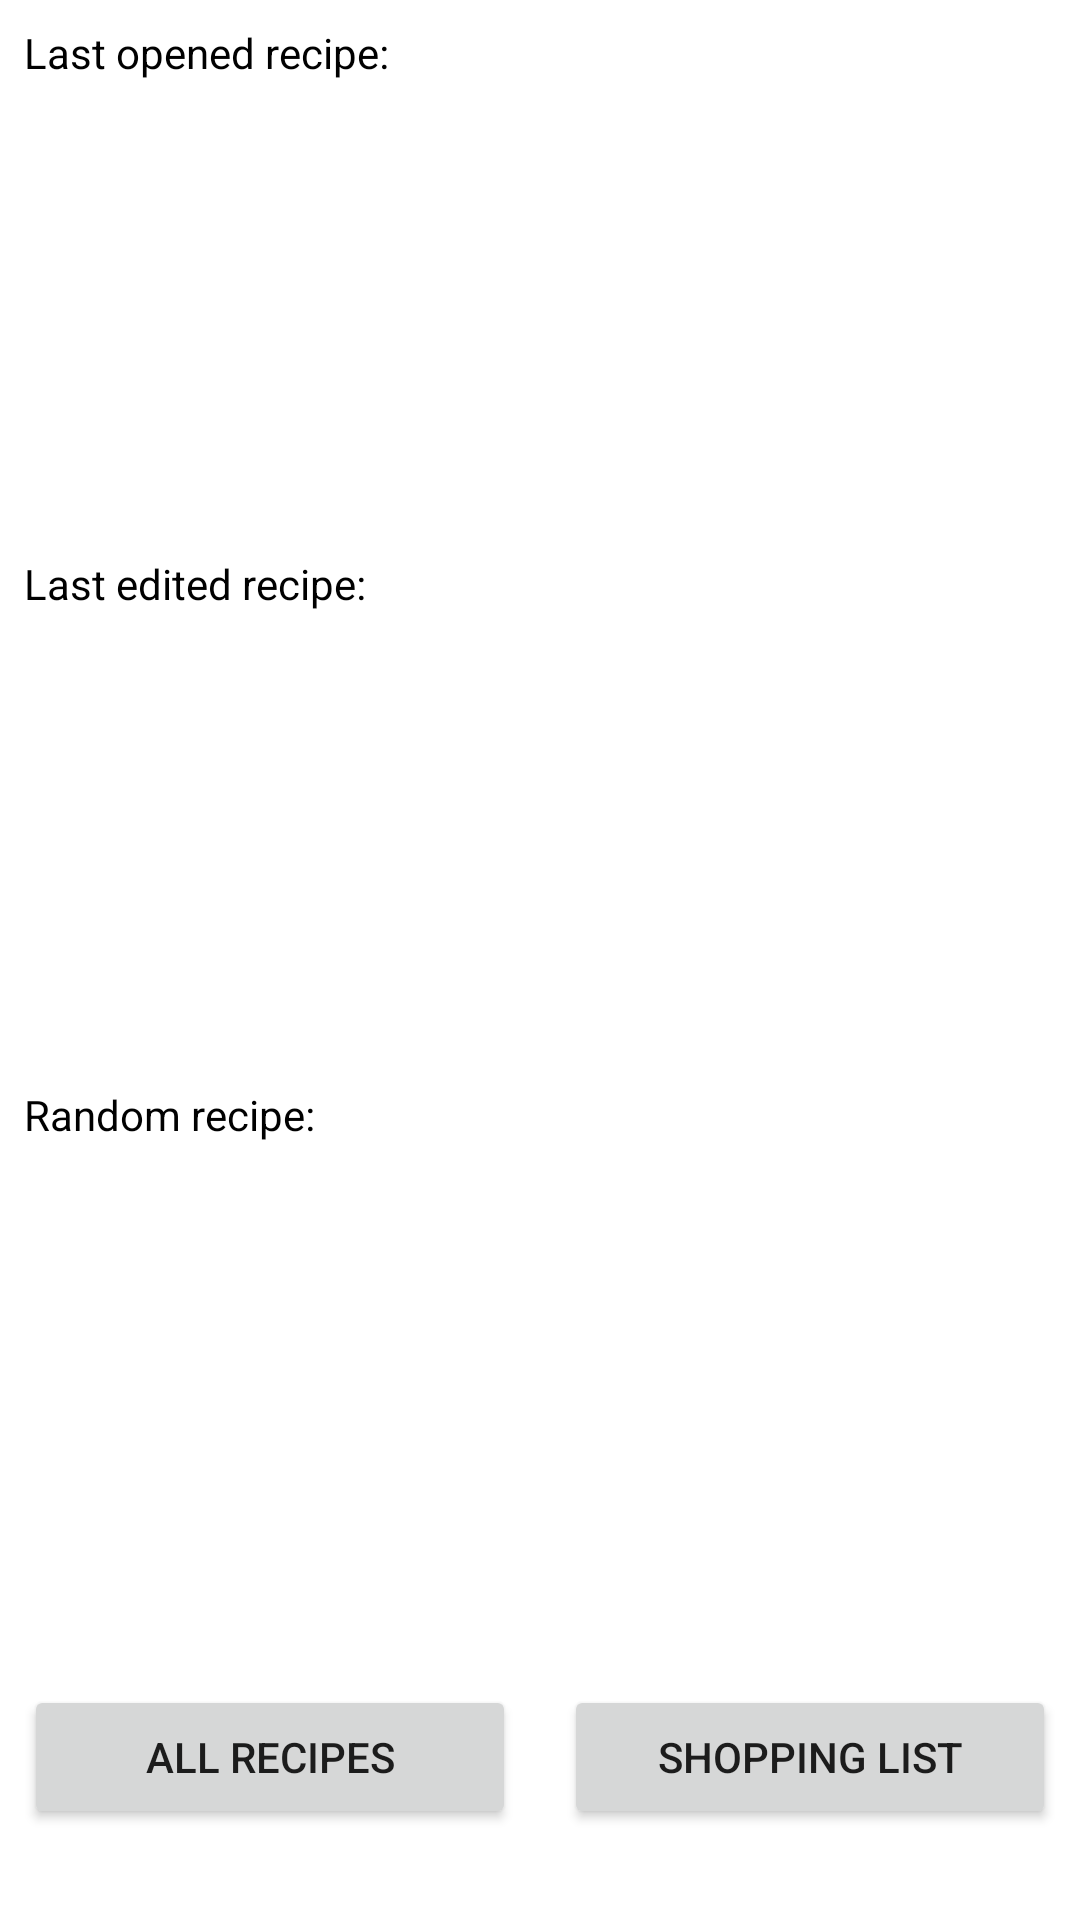

Here is an Android app screen rendered from its layout file. Give the layout XML and the strings, colors and styles it references.
<!-- AndroidManifest.xml: application theme Theme.OurApp -->
<!-- res/layout/fragment_overview.xml -->
<?xml version="1.0" encoding="utf-8"?>
<androidx.constraintlayout.widget.ConstraintLayout xmlns:android="http://schemas.android.com/apk/res/android"
    xmlns:app="http://schemas.android.com/apk/res-auto"
    xmlns:tools="http://schemas.android.com/tools"
    android:layout_width="match_parent"
    android:layout_height="match_parent"
    tools:context=".Views.MainActivity">

    <androidx.constraintlayout.widget.ConstraintLayout
        android:id="@+id/lastOpenedRecipeLayout"
        android:layout_width="match_parent"
        android:layout_height="wrap_content"
        app:layout_constraintEnd_toEndOf="parent"
        app:layout_constraintStart_toStartOf="parent"
        app:layout_constraintTop_toTopOf="parent">

        <FrameLayout
            android:id="@+id/lastOpenedRecipeFrame"
            android:layout_width="match_parent"
            android:layout_height="150dp"
            android:layout_marginStart="8dp"
            android:layout_marginEnd="8dp"
            android:background="@drawable/background_rounded_corners"
            android:backgroundTint="?attr/colorSecondaryVariant"
            app:layout_constraintEnd_toEndOf="parent"
            app:layout_constraintStart_toStartOf="parent"
            app:layout_constraintTop_toBottomOf="@+id/lastOpenedRecipeTxt">

        </FrameLayout>

        <TextView
            android:id="@+id/lastOpenedRecipeTxt"
            android:layout_width="wrap_content"
            android:layout_height="wrap_content"
            android:layout_marginStart="8dp"
            android:layout_marginTop="8dp"
            android:text="Last opened recipe:"
            android:textColor="?attr/colorOnBackground"
            app:layout_constraintStart_toStartOf="parent"
            app:layout_constraintTop_toTopOf="parent" />

        <TextView
            android:id="@+id/lastOpenedRecipeEmptyTxt"
            android:layout_width="wrap_content"
            android:layout_height="wrap_content"
            android:text="You haven't opened any recipes\nor it has been deleted"
            android:textAlignment="center"
            android:textColor="?attr/colorOnSecondary"
            app:layout_constraintBottom_toBottomOf="@+id/lastOpenedRecipeFrame"
            app:layout_constraintEnd_toEndOf="@+id/lastOpenedRecipeFrame"
            app:layout_constraintStart_toStartOf="@+id/lastOpenedRecipeFrame"
            app:layout_constraintTop_toTopOf="@+id/lastOpenedRecipeFrame" />

    </androidx.constraintlayout.widget.ConstraintLayout>

    <androidx.constraintlayout.widget.ConstraintLayout
        android:id="@+id/lastEditedRecipeLayout"
        android:layout_width="match_parent"
        android:layout_height="wrap_content"
        app:layout_constraintTop_toBottomOf="@+id/lastOpenedRecipeLayout">

        <FrameLayout
            android:id="@+id/lastEditedRecipeFrame"
            android:layout_width="match_parent"
            android:layout_height="150dp"
            android:layout_marginStart="8dp"
            android:layout_marginEnd="8dp"
            android:background="@drawable/background_rounded_corners"
            android:backgroundTint="?attr/colorSecondaryVariant"
            app:layout_constraintEnd_toEndOf="parent"
            app:layout_constraintStart_toStartOf="parent"
            app:layout_constraintTop_toBottomOf="@+id/lastEditedRecipeTxt">

        </FrameLayout>

        <TextView
            android:id="@+id/lastEditedRecipeTxt"
            android:layout_width="wrap_content"
            android:layout_height="wrap_content"
            android:layout_marginStart="8dp"
            android:layout_marginTop="8dp"
            android:text="Last edited recipe:"
            android:textColor="?attr/colorOnBackground"
            app:layout_constraintStart_toStartOf="parent"
            app:layout_constraintTop_toTopOf="parent" />

        <TextView
            android:id="@+id/lastEditedRecipeEmtyTxt"
            android:layout_width="wrap_content"
            android:layout_height="wrap_content"
            android:text="You haven't edited any recipes\nor it has been deleted"
            android:textAlignment="center"
            android:textColor="?attr/colorOnSecondary"
            app:layout_constraintBottom_toBottomOf="@+id/lastEditedRecipeFrame"
            app:layout_constraintEnd_toEndOf="@+id/lastEditedRecipeFrame"
            app:layout_constraintStart_toStartOf="@+id/lastEditedRecipeFrame"
            app:layout_constraintTop_toTopOf="@+id/lastEditedRecipeFrame" />

    </androidx.constraintlayout.widget.ConstraintLayout>

    <androidx.constraintlayout.widget.ConstraintLayout
        android:id="@+id/randomRecipeLayout"
        android:layout_width="match_parent"
        android:layout_height="wrap_content"
        app:layout_constraintTop_toBottomOf="@+id/lastEditedRecipeLayout">

        <FrameLayout
            android:id="@+id/randomRecipeFrame"
            android:layout_width="match_parent"
            android:layout_height="150dp"
            android:layout_marginStart="8dp"
            android:layout_marginEnd="8dp"
            android:background="@drawable/background_rounded_corners"
            android:backgroundTint="?attr/colorSecondaryVariant"
            app:layout_constraintEnd_toEndOf="parent"
            app:layout_constraintStart_toStartOf="parent"
            app:layout_constraintTop_toBottomOf="@+id/randomRecipeTxt">

        </FrameLayout>

        <TextView
            android:id="@+id/randomRecipeTxt"
            android:layout_width="wrap_content"
            android:layout_height="wrap_content"
            android:layout_marginStart="8dp"
            android:layout_marginTop="8dp"
            android:text="Random recipe:"
            android:textColor="?attr/colorOnBackground"
            app:layout_constraintStart_toStartOf="parent"
            app:layout_constraintTop_toTopOf="parent" />

        <TextView
            android:id="@+id/randomRecipeEmptyTxt"
            android:layout_width="0dp"
            android:layout_height="wrap_content"
            android:text="Shake you're phone for a random recipe"
            android:textAlignment="center"
            android:textColor="?attr/colorOnSecondary"
            app:layout_constraintBottom_toBottomOf="@+id/randomRecipeFrame"
            app:layout_constraintEnd_toEndOf="@+id/randomRecipeFrame"
            app:layout_constraintStart_toStartOf="@+id/randomRecipeFrame"
            app:layout_constraintTop_toTopOf="@+id/randomRecipeFrame" />

    </androidx.constraintlayout.widget.ConstraintLayout>

    <LinearLayout
        android:id="@+id/buttonsLayout"
        android:layout_width="match_parent"
        android:layout_height="wrap_content"
        android:orientation="horizontal"
        app:layout_constraintBottom_toBottomOf="parent"
        app:layout_constraintEnd_toEndOf="parent"
        app:layout_constraintStart_toStartOf="parent"
        app:layout_constraintTop_toBottomOf="@+id/randomRecipeLayout"
        >

        <Button
            android:id="@+id/navToRecipesBtn"
            android:layout_width="match_parent"
            android:layout_height="wrap_content"
            android:layout_marginStart="8dp"
            android:layout_marginEnd="8dp"
            android:layout_weight="1"
            android:text="All recipes" />

        <Button
            android:id="@+id/navToShoppingListBtn"
            android:layout_width="match_parent"
            android:layout_height="wrap_content"
            android:layout_marginStart="8dp"
            android:layout_marginEnd="8dp"
            android:layout_weight="1"
            android:text="Shopping list" />
    </LinearLayout>

</androidx.constraintlayout.widget.ConstraintLayout>
<!-- resources referenced by this layout -->
<resources>
  <style name="Theme.OurApp" parent="Theme.MaterialComponents.DayNight.DarkActionBar">
  
          
          <item name="colorPrimary">@color/light_Primary</item>
          <item name="colorPrimaryVariant">@color/light_PrimaryVariant</item>
          <item name="colorOnPrimary">@color/white</item>
  
          
          <item name="colorSecondary">@color/light_Secondary</item>
          <item name="colorSecondaryVariant">@color/light_SecondaryVariant</item>
          <item name="colorOnSecondary">@color/white</item>
  
          
          <item name="android:statusBarColor">?attr/colorPrimaryVariant</item>
          <item name="android:navigationBarColor">?attr/colorPrimaryVariant</item>
  
          
          <item name="colorSurface">@color/white</item>
          <item name="backgroundColor">@color/white</item>
          <item name="colorOnBackground">@color/black</item>
  
      </style>
  <color name="light_Primary">#34ace0</color>
  <color name="light_PrimaryVariant">#227093</color>
  <color name="white">#FFFFFF</color>
  <color name="light_Secondary">#33d9b2</color>
  <color name="light_SecondaryVariant">#218c74</color>
  <color name="black">#000000</color>
</resources>
